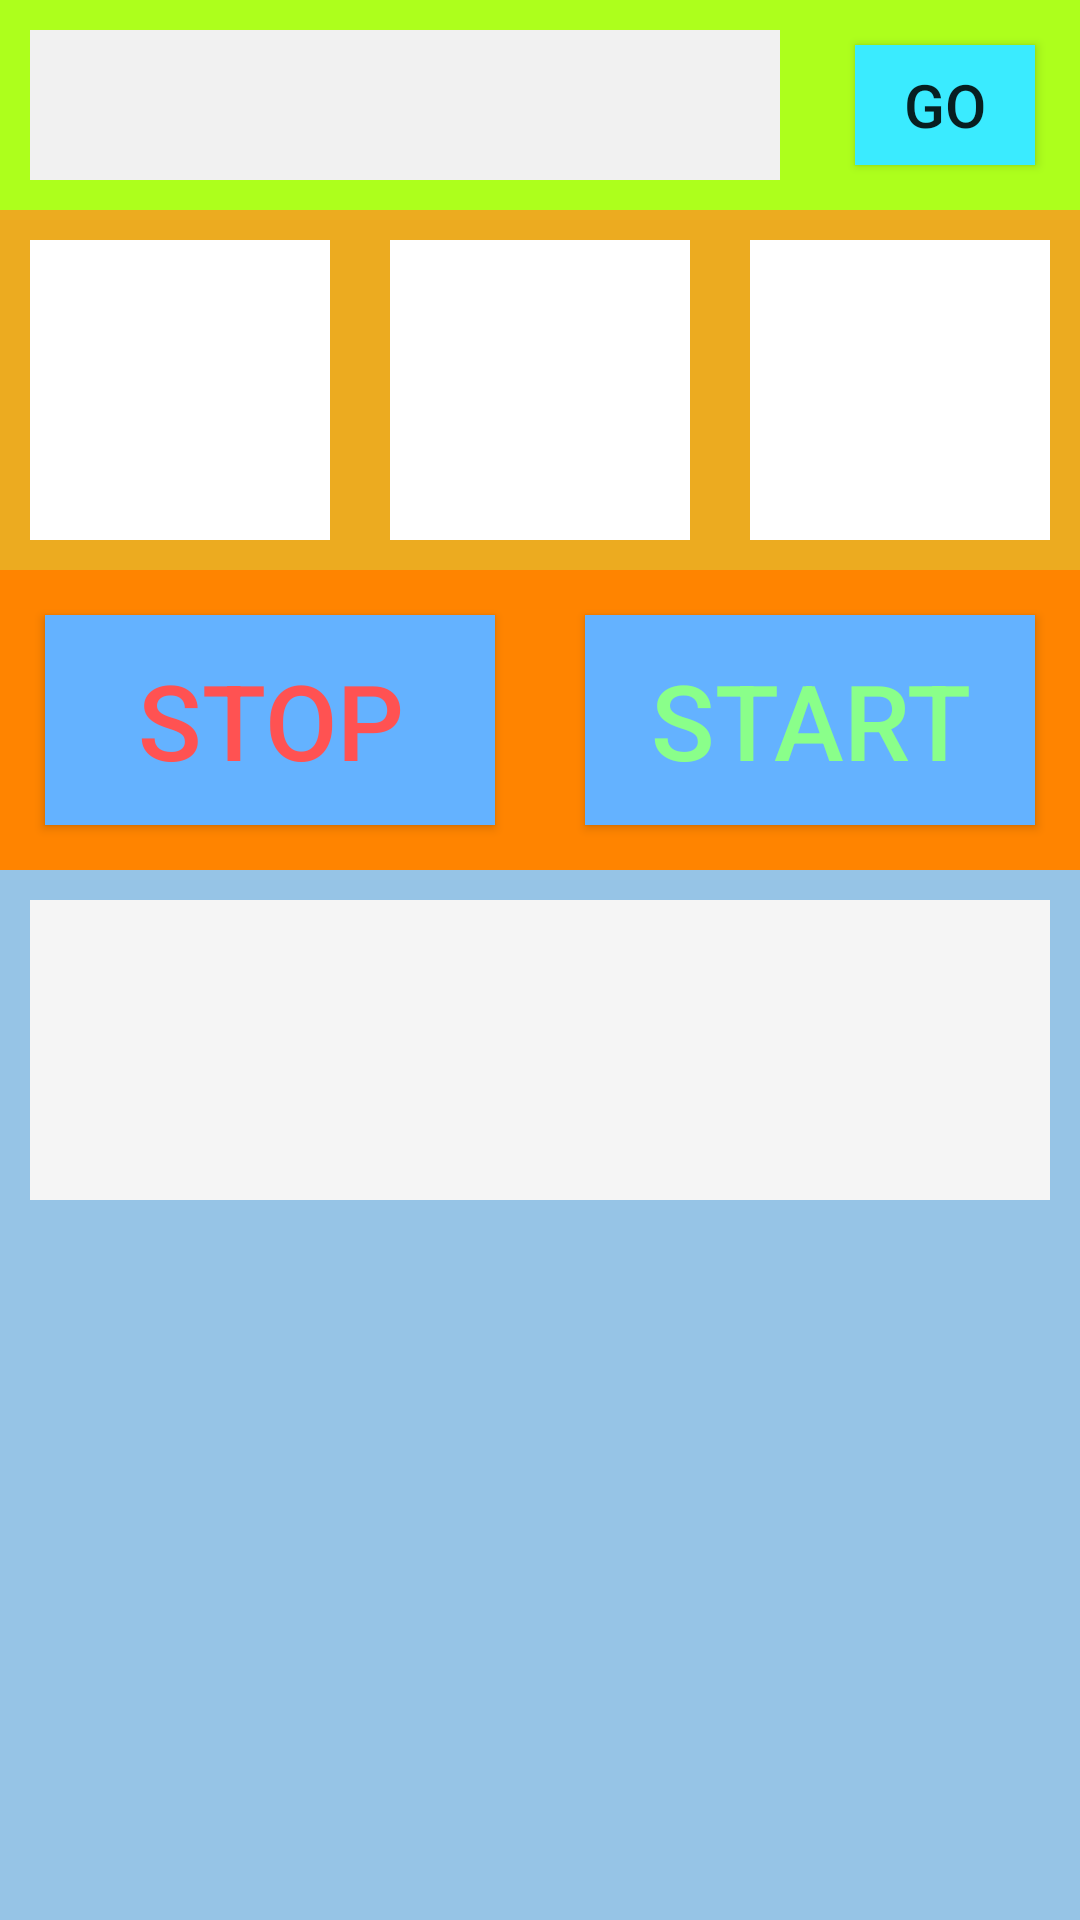

Layout XML and referenced resources for this Android screen:
<!-- AndroidManifest.xml: application theme Theme.AppCompat.Light.NoActionBar -->
<!-- res/layout/activity_counter.xml -->
<?xml version="1.0" encoding="utf-8"?>
<LinearLayout xmlns:android="http://schemas.android.com/apk/res/android"
    xmlns:tools="http://schemas.android.com/tools"
    android:layout_width="match_parent"
    android:layout_height="match_parent"
    android:background="#96c4e6"
    android:orientation="vertical"
    tools:context=".Counter">

    <LinearLayout
        android:layout_width="match_parent"
        android:layout_height="70sp"
        android:background="#adff1c">

        <EditText
            android:id="@+id/t_entrer"
            android:layout_width="match_parent"
            android:layout_height="match_parent"
            android:layout_margin="10dp"
            android:layout_weight="1"
            android:background="#f1f1f1"
            android:inputType="number" />

        <Button
            android:id="@+id/b_valider"
            android:layout_width="match_parent"
            android:layout_height="match_parent"
            android:layout_margin="15sp"
            android:textSize="20sp"
            android:layout_weight="3"
            android:background="#3aebff"
            android:text="Go" />

    </LinearLayout>

    <LinearLayout
        android:layout_width="match_parent"
        android:layout_height="120sp"
        android:background="#ecab20">

        <TextView
            android:id="@+id/t_n1"
            android:layout_width="match_parent"
            android:layout_height="match_parent"
            android:layout_margin="10dp"
            android:layout_weight="1"
            android:background="#ffffff"
            android:gravity="center"
            android:textSize="30sp" />

        <TextView
            android:id="@+id/t_n2"
            android:layout_width="match_parent"
            android:layout_height="match_parent"
            android:layout_margin="10dp"
            android:layout_weight="1"
            android:background="#ffffff"
            android:gravity="center"
            android:textSize="30sp" />

        <TextView
            android:id="@+id/t_n3"
            android:layout_width="match_parent"
            android:layout_height="match_parent"
            android:layout_margin="10dp"
            android:layout_weight="1"
            android:background="#ffffff"
            android:gravity="center"
            android:textSize="30sp" />
    </LinearLayout>

    <LinearLayout
        android:layout_width="match_parent"
        android:layout_height="100sp"
        android:background="#ff8400">

        <Button
            android:id="@+id/b_stop"
            android:layout_width="match_parent"
            android:layout_height="match_parent"
            android:layout_margin="15sp"
            android:layout_weight="1"
            android:background="#64b2ff"
            android:textColor="#ff5252"
            android:textSize="35sp"
            android:text="Stop" />

        <Button
            android:id="@+id/b_start"
            android:layout_width="match_parent"
            android:layout_height="match_parent"
            android:layout_margin="15sp"
            android:layout_weight="1"
            android:textSize="35sp"
            android:textColor="#8aff8a"
            android:background="#64b2ff"
            android:text="Start" />
    </LinearLayout>

    <TextView
        android:id="@+id/t_message"
        android:layout_width="match_parent"
        android:layout_height="100sp"
        android:layout_margin="10sp"
        android:background="#f5f5f5"
        android:gravity="center"
        android:textColor="#000"
        android:textSize="30sp" />


</LinearLayout>
<!-- resources referenced by this layout -->
<resources>

</resources>
